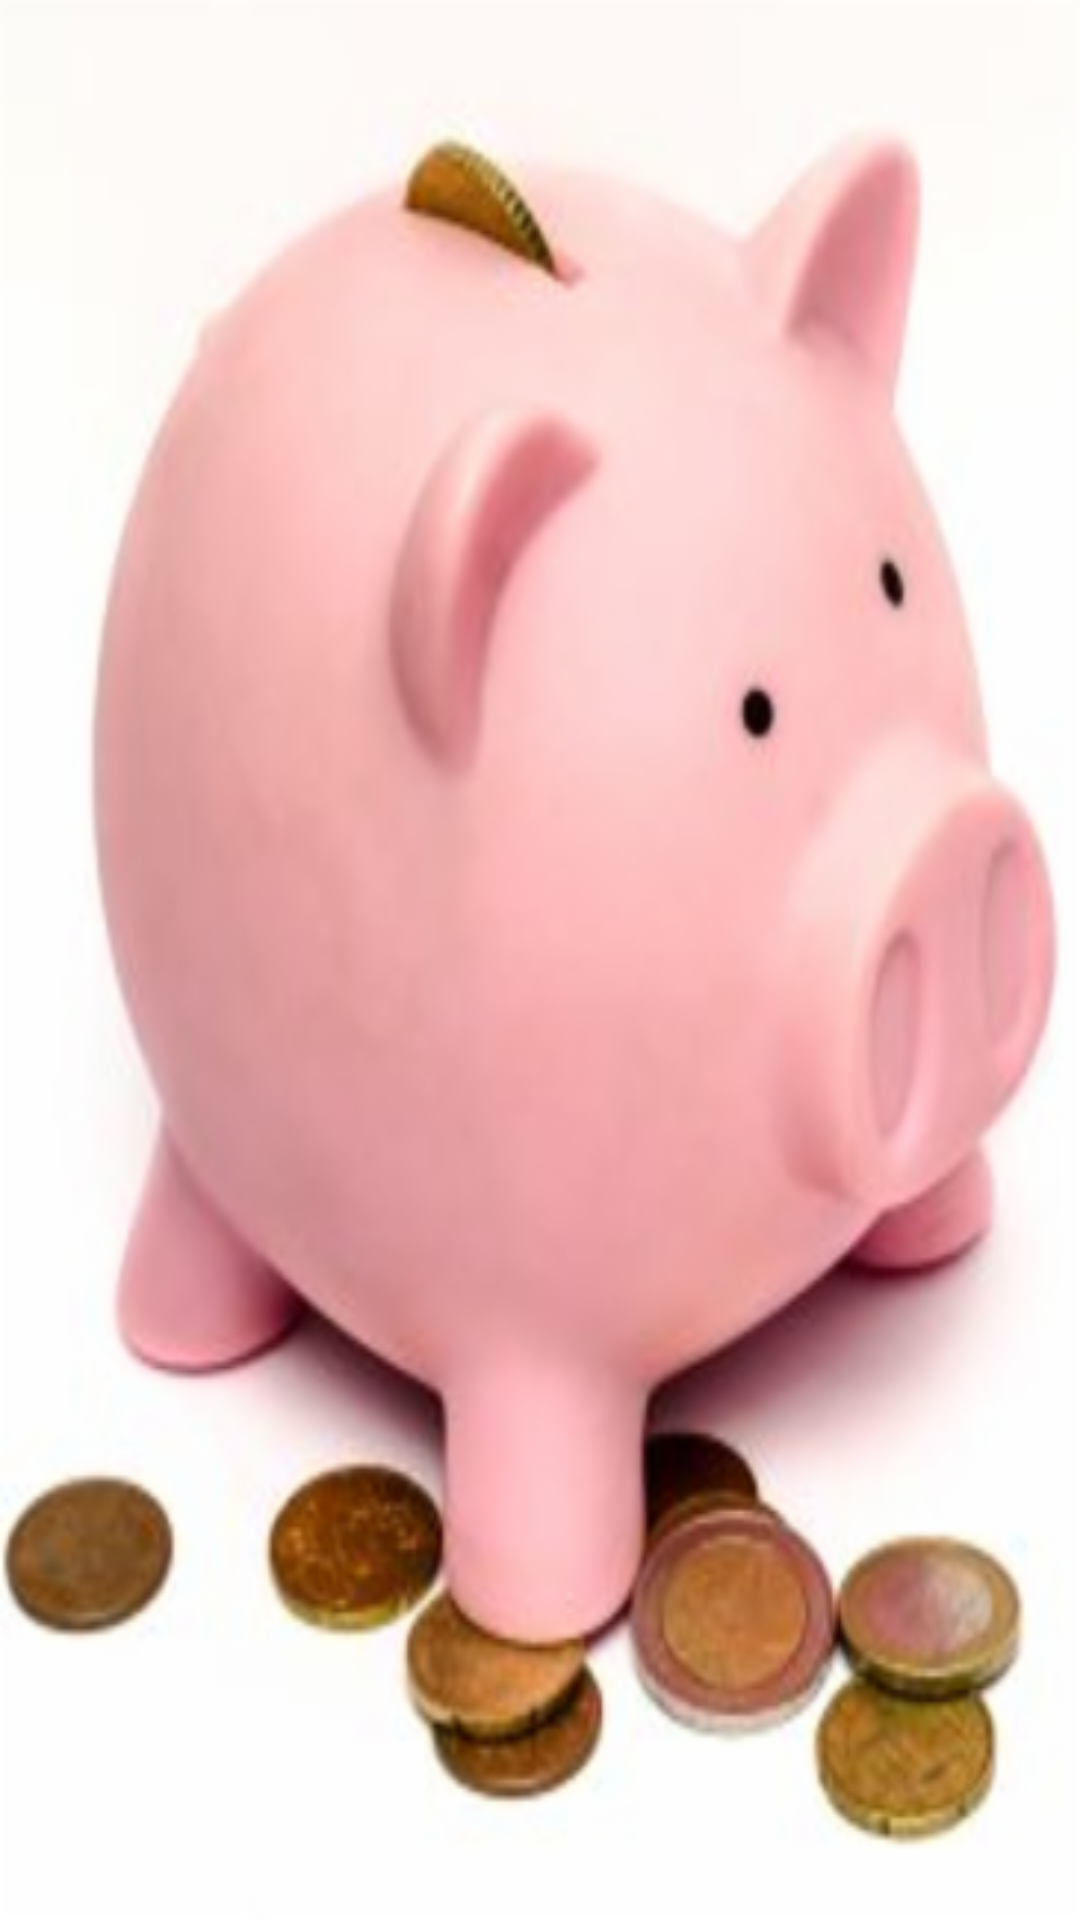

The Android layout XML behind this screen, and the referenced resources:
<!-- AndroidManifest.xml: application theme AppTheme -->
<!-- res/layout/fragment_login_page_third.xml -->
<?xml version="1.0" encoding="utf-8"?>
<LinearLayout xmlns:android="http://schemas.android.com/apk/res/android"
    xmlns:tools="http://schemas.android.com/tools"
    android:layout_width="match_parent"
    android:layout_height="match_parent"
    android:orientation="vertical"
   >
    <ImageView
        android:layout_width="match_parent"
        android:layout_height="match_parent"
        android:src="@drawable/saveimge"
        android:scaleType="fitXY"/>



</LinearLayout>
<!-- resources referenced by this layout -->
<resources>
  <!-- drawable saveimge: png bitmap (drawable-hdpi, 61581 bytes) -->
  <style name="AppTheme" parent="Theme.AppCompat.Light.DarkActionBar">
          
          <item name="colorPrimary">@color/colorPrimary</item>
          <item name="colorPrimaryDark">@color/colorPrimaryDark</item>
          <item name="colorAccent">@color/colorAccent</item>
          <item name="android:textColorSecondary">@color/White</item>
          <item name="drawerArrowStyle">@style/drawerArrowStyle</item>
          <item name="windowActionBar">false</item>
          <item name="windowNoTitle">true</item>
          <item name="android:textColorHint">#90ffffff</item>
  
      </style>
  <color name="colorPrimary">#fa2d65</color>
  <color name="colorPrimaryDark">#f10d4c</color>
  <color name="colorAccent">#fa2d65</color>
  <color name="White">#ffffff</color>
  <style name="drawerArrowStyle" parent="Widget.AppCompat.DrawerArrowToggle">
          <item name="color">@android:color/white</item>
      </style>
</resources>
